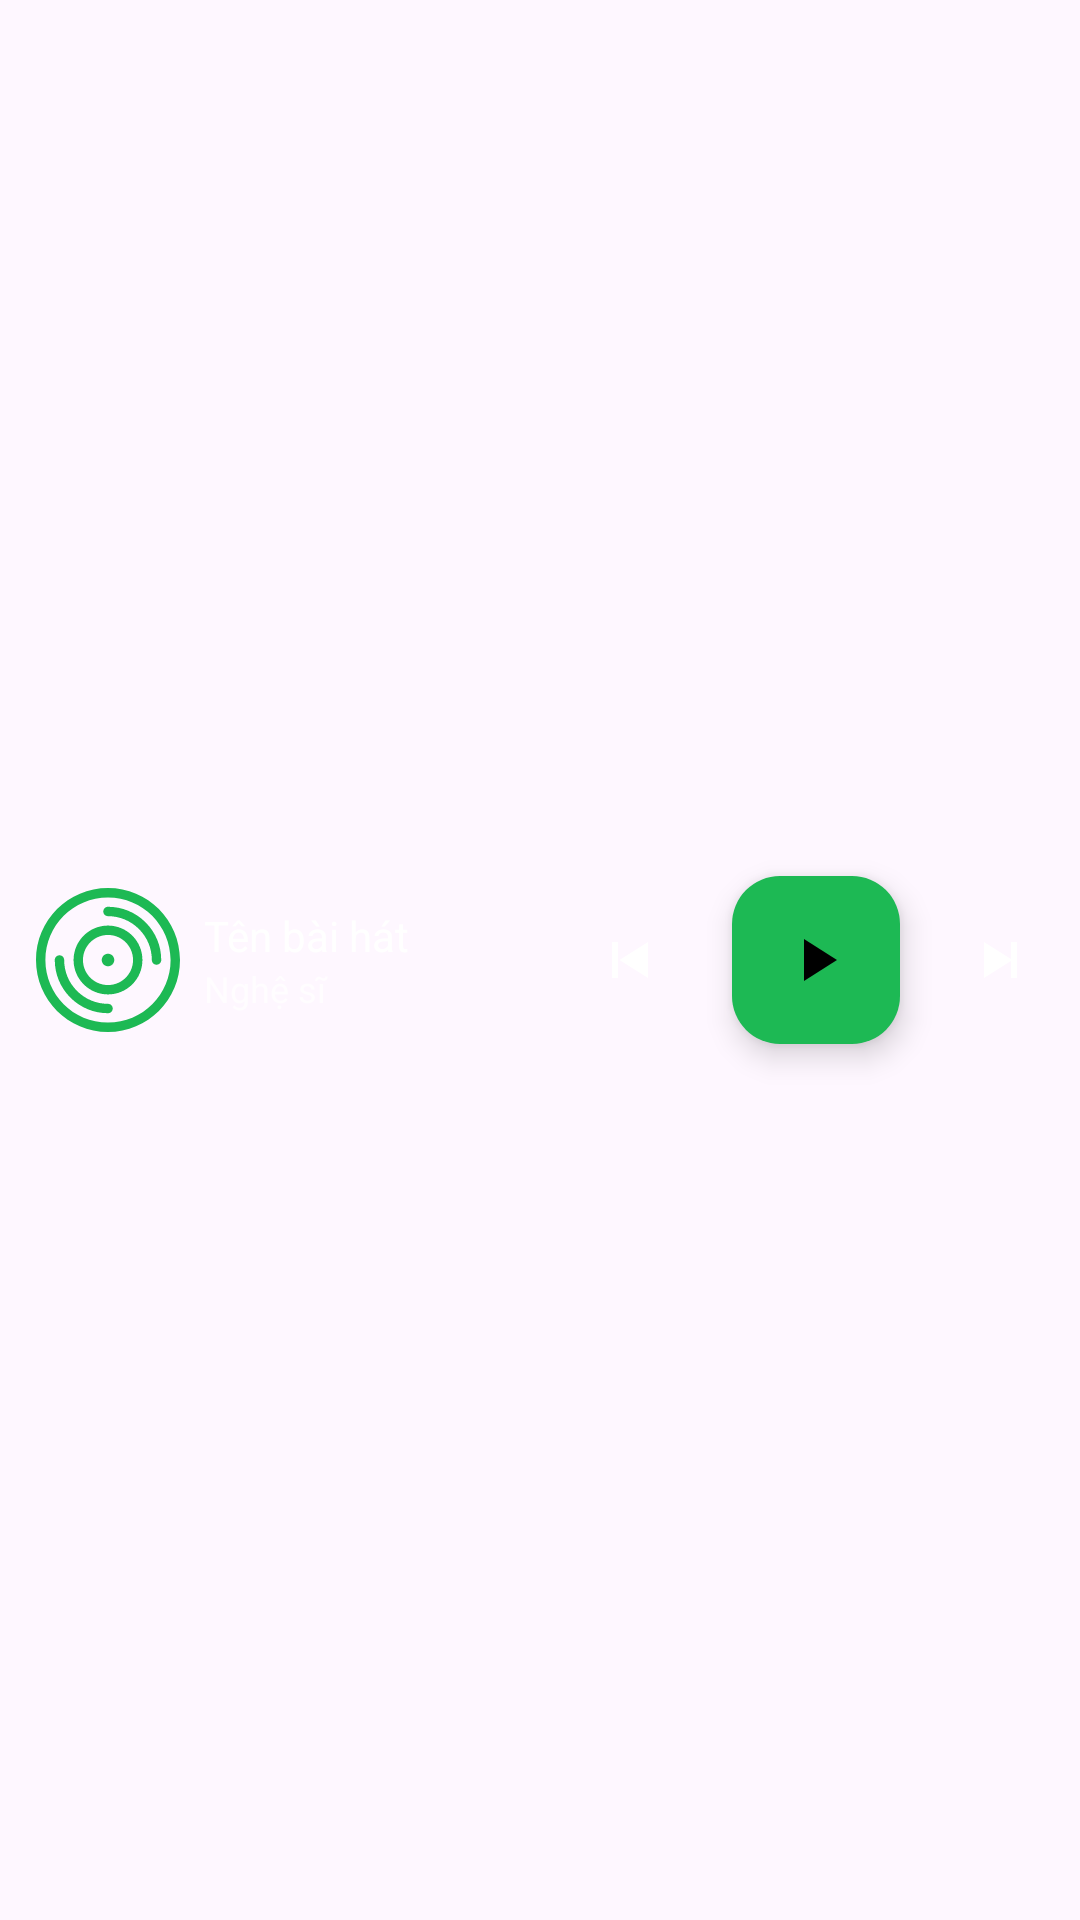

Write the Android layout XML for this screen, with the resource values it uses.
<!-- AndroidManifest.xml: application theme Theme.MusicApp -->
<!-- res/layout/view_now_playing_peek.xml -->
<?xml version="1.0" encoding="utf-8"?>
<androidx.constraintlayout.widget.ConstraintLayout
    xmlns:android="http://schemas.android.com/apk/res/android"
    xmlns:app="http://schemas.android.com/apk/res-auto"
    android:id="@+id/miniPlayerRoot"
    android:layout_width="match_parent"
    android:layout_height="68dp"
    android:background="@android:color/transparent"
    android:paddingStart="12dp"
    android:paddingEnd="8dp">

    <com.google.android.material.imageview.ShapeableImageView
        android:id="@+id/nowPlayingCover"
        android:layout_width="48dp"
        android:layout_height="48dp"
        android:scaleType="centerCrop"
        app:shapeAppearanceOverlay="@style/Shape.RoundPlayer"
        app:srcCompat="@drawable/ic_music"
        app:layout_constraintStart_toStartOf="parent"
        app:layout_constraintTop_toTopOf="parent"
        app:layout_constraintBottom_toBottomOf="parent" />

    <LinearLayout
        android:id="@+id/titleArtistBox"
        android:layout_width="0dp"
        android:layout_height="wrap_content"
        android:orientation="vertical"
        android:paddingStart="8dp"
        android:paddingEnd="6dp"
        app:layout_constraintStart_toEndOf="@id/nowPlayingCover"
        app:layout_constraintEnd_toStartOf="@+id/btnPrev"
        app:layout_constraintTop_toTopOf="@id/nowPlayingCover"
        app:layout_constraintBottom_toBottomOf="@id/nowPlayingCover">

        <TextView
            android:id="@+id/nowPlayingTitle"
            android:layout_width="match_parent"
            android:layout_height="wrap_content"
            android:text="@string/song_title_placeholder"
            android:textSize="14sp"
            android:textColor="@color/text_primary"
            android:singleLine="true"
            android:ellipsize="marquee"
            android:marqueeRepeatLimit="marquee_forever"
            android:scrollHorizontally="true" />

        <TextView
            android:id="@+id/nowPlayingArtist"
            android:layout_width="match_parent"
            android:layout_height="wrap_content"
            android:text="@string/artist_placeholder"
            android:textSize="12sp"
            android:textColor="@color/text_secondary"
            android:singleLine="true"
            android:ellipsize="end" />
    </LinearLayout>

    <ImageView
        android:id="@+id/btnPrev"
        android:layout_width="36dp"
        android:layout_height="36dp"
        android:padding="6dp"
        android:contentDescription="@string/previous"
        android:background="?attr/selectableItemBackgroundBorderless"
        android:clickable="true"
        android:focusable="true"
        app:srcCompat="@drawable/ic_skip_right"
        app:tint="@color/icon_primary"
        app:layout_constraintStart_toEndOf="@id/titleArtistBox"
        app:layout_constraintEnd_toStartOf="@+id/buttonPlayPause"
        app:layout_constraintTop_toTopOf="parent"
        app:layout_constraintBottom_toBottomOf="parent" />

    <com.google.android.material.floatingactionbutton.FloatingActionButton
        android:id="@+id/buttonPlayPause"
        android:layout_width="wrap_content"
        android:layout_height="wrap_content"
        android:layout_marginHorizontal="16dp"
        android:contentDescription="@string/playpause"
        app:backgroundTint="@color/spotify_green"
        app:fabSize="normal"
        app:srcCompat="@drawable/ic_play"
        app:tint="@android:color/black"
        app:layout_constraintStart_toEndOf="@id/btnPrev"
        app:layout_constraintEnd_toStartOf="@+id/btnNext"
        app:layout_constraintTop_toTopOf="parent"
        app:layout_constraintBottom_toBottomOf="parent" />

    <ImageView
        android:id="@+id/btnNext"
        android:layout_width="36dp"
        android:layout_height="36dp"
        android:padding="6dp"
        android:contentDescription="@string/next"
        android:background="?attr/selectableItemBackgroundBorderless"
        android:clickable="true"
        android:focusable="true"
        app:srcCompat="@drawable/ic_skip_next"
        app:tint="@color/icon_primary"
        app:layout_constraintStart_toEndOf="@id/buttonPlayPause"
        app:layout_constraintEnd_toEndOf="parent"
        app:layout_constraintTop_toTopOf="parent"
        app:layout_constraintBottom_toBottomOf="parent"/>
</androidx.constraintlayout.widget.ConstraintLayout>
<!-- resources referenced by this layout -->
<resources>
  <color name="icon_primary">#FFFFFFFF</color>
  <color name="spotify_green">#1DB954</color>
  <color name="text_primary">#FFFFFFFF</color>
  <color name="text_secondary">#B3FFFFFF</color>
  <!-- drawable ic_music (drawable) -->
  <vector xmlns:android="http://schemas.android.com/apk/res/android" android:height="100dp" android:viewportHeight="512" android:viewportWidth="512" android:width="100dp">
        
      <path android:fillColor="#1DB954" android:pathData="M256,0C114.51,0 0,114.5 0,256c0,141.49 114.5,256 256,256c141.49,0 256,-114.5 256,-256C512,114.51 397.5,0 256,0zM256,478.61c-122.75,0 -222.61,-99.86 -222.61,-222.61S133.25,33.39 256,33.39S478.61,133.25 478.61,256S378.75,478.61 256,478.61z"/>
        
      <path android:fillColor="#1DB954" android:pathData="M389.74,122.26C353.97,86.49 306.47,66.78 256,66.78c-9.22,0 -16.7,7.47 -16.7,16.7s7.47,16.7 16.7,16.7c41.55,0 80.66,16.23 110.13,45.7S411.83,214.45 411.83,256c0,9.22 7.47,16.7 16.7,16.7s16.7,-7.47 16.7,-16.7C445.22,205.53 425.52,158.03 389.74,122.26z"/>
        
      <path android:fillColor="#1DB954" android:pathData="M256,411.83c-41.55,0 -80.66,-16.23 -110.13,-45.7S100.17,297.55 100.17,256c0,-9.22 -7.47,-16.7 -16.7,-16.7S66.78,246.78 66.78,256c0,50.47 19.7,97.97 55.48,133.74c35.77,35.78 83.27,55.48 133.74,55.48c9.22,0 16.7,-7.47 16.7,-16.7S265.22,411.83 256,411.83z"/>
        
      <path android:fillColor="#1DB954" android:pathData="M256,133.57c-67.51,0 -122.43,54.92 -122.43,122.43c0,67.51 54.92,122.43 122.43,122.43S378.43,323.51 378.43,256C378.43,188.49 323.51,133.57 256,133.57zM256,345.04c-49.1,0 -89.04,-39.94 -89.04,-89.04s39.94,-89.04 89.04,-89.04s89.04,39.94 89.04,89.04S305.1,345.04 256,345.04z"/>
        
      <path android:fillColor="#1DB954" android:pathData="M256,233.74c-12.28,0 -22.26,9.98 -22.26,22.26c0,12.28 9.98,22.26 22.26,22.26c12.28,0 22.26,-9.98 22.26,-22.26C278.26,243.72 268.28,233.74 256,233.74z"/>
      
  </vector>
  <!-- drawable ic_play (drawable) -->
  <?xml version="1.0" encoding="utf-8"?>
  <vector xmlns:android="http://schemas.android.com/apk/res/android"
      android:width="48dp"
      android:height="48dp"
      android:viewportWidth="24"
      android:viewportHeight="24">
      
      <path
          android:fillColor="@color/text_primary"
          android:pathData="M8,5v14l11,-7z" />
  </vector>
  <!-- drawable ic_skip_next (drawable) -->
  <?xml version="1.0" encoding="utf-8"?>
  <vector xmlns:android="http://schemas.android.com/apk/res/android"
      android:width="24dp"
      android:height="24dp"
      android:viewportWidth="24"
      android:viewportHeight="24">
      
      <path
          android:fillColor="@color/icon_primary"
          android:pathData="M6,6l9.5,6L6,18V6z" />
      <path
          android:fillColor="@color/icon_primary"
          android:pathData="M15,6h2v12h-2z" />
  </vector>
  <!-- drawable ic_skip_right (drawable) -->
  <?xml version="1.0" encoding="utf-8"?>
  <vector xmlns:android="http://schemas.android.com/apk/res/android"
      android:width="24dp"
      android:height="24dp"
      android:viewportWidth="24"
      android:viewportHeight="24">
  
      <group
          android:scaleX="-1"
          android:pivotX="12"
          android:pivotY="12">
  
          
          <path
              android:fillColor="@color/icon_primary"
              android:pathData="M18,6v12h-2V6h2z" />
          <path
              android:fillColor="@color/icon_primary"
              android:pathData="M15.5,12L6,18V6l9.5,6z" />
      </group>
  </vector>
  <string name="artist_placeholder">Nghệ sĩ</string>
  <string name="next">Bài tiếp</string>
  <string name="playpause">Phát/Tạm dừng</string>
  <string name="previous">Bài trước</string>
  <string name="song_title_placeholder">Tên bài hát</string>
  <style name="Shape.RoundPlayer">
          <item name="cornerFamily">rounded</item>
          <item name="cornerSize">@dimen/player_cover_radius</item>
      </style>
  <style name="Theme.MusicApp" parent="Theme.Material3.DayNight.NoActionBar" />
  <dimen name="player_cover_radius">12dp</dimen>
</resources>
